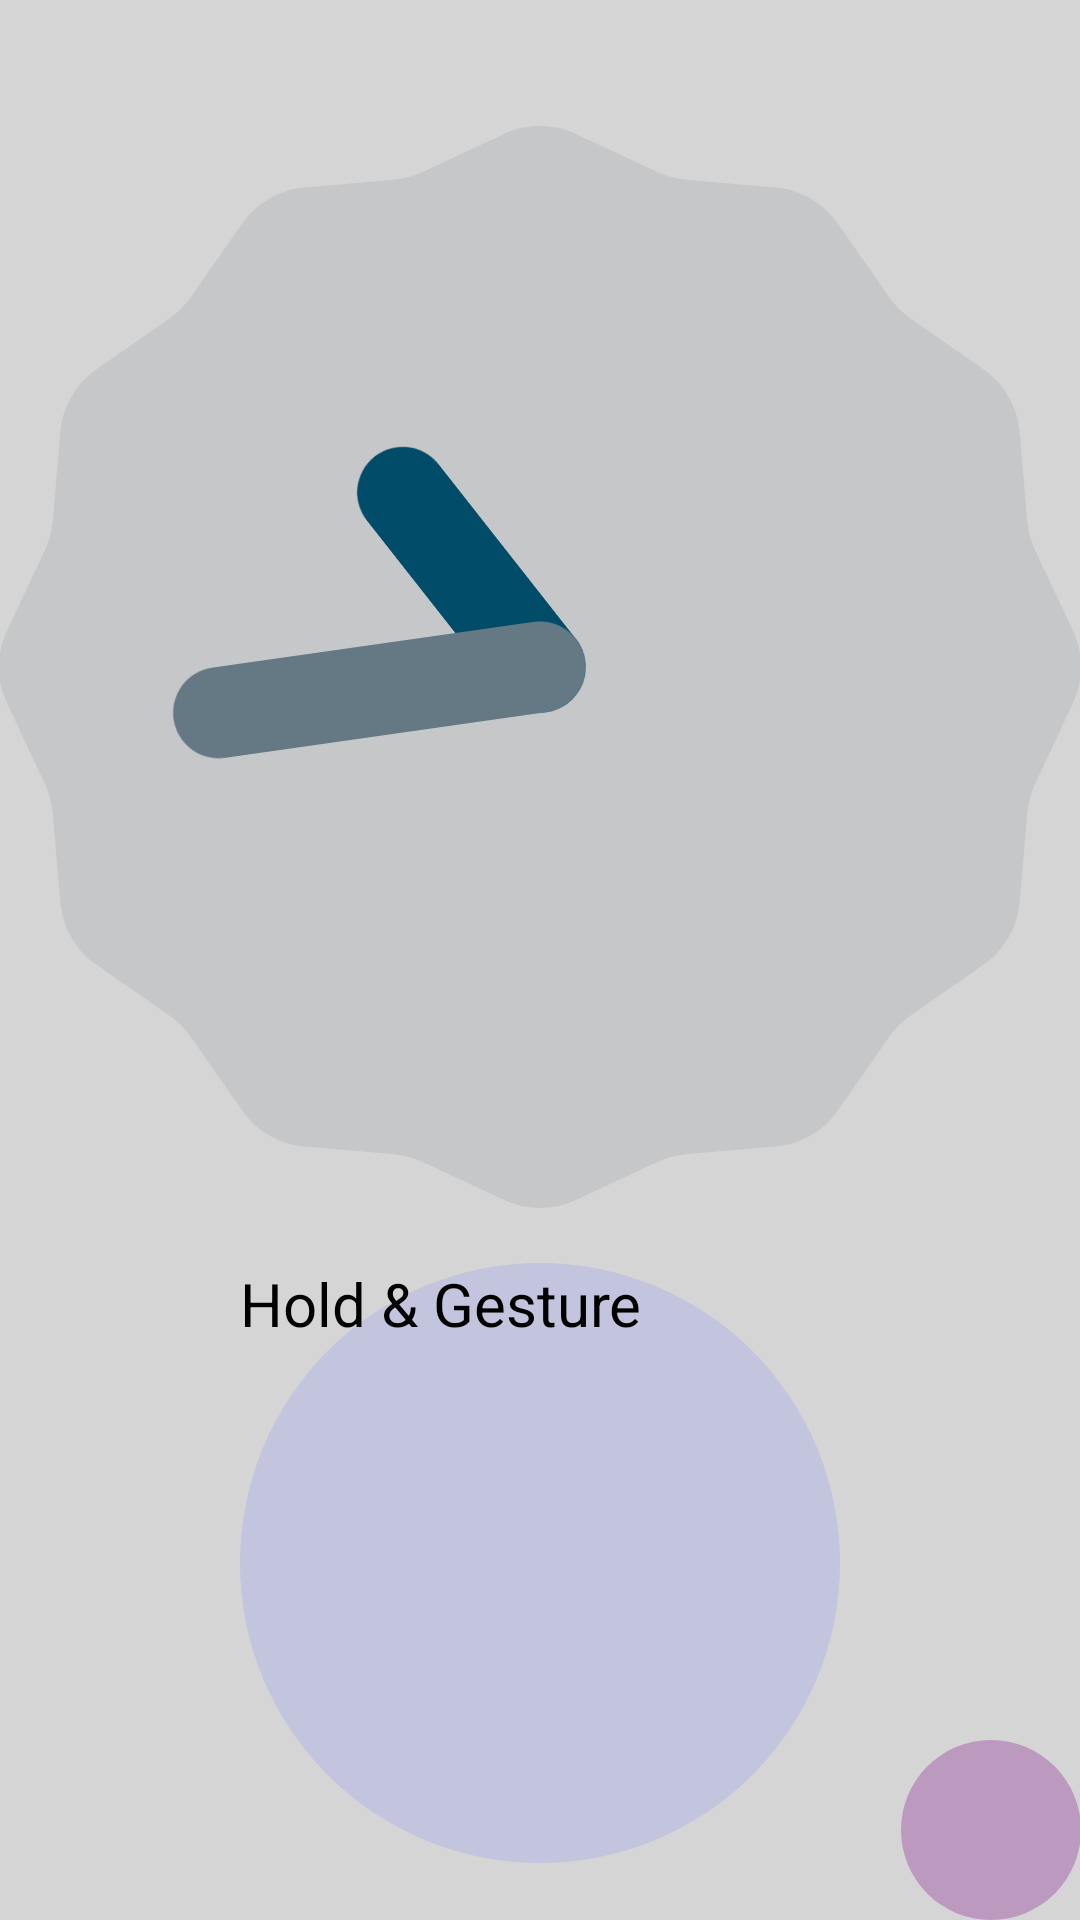

Layout XML and referenced resources for this Android screen:
<!-- AndroidManifest.xml: application theme AppBaseTheme -->
<!-- res/layout/activity_lock_screen.xml -->
<RelativeLayout xmlns:android="http://schemas.android.com/apk/res/android"
    xmlns:tools="http://schemas.android.com/tools"
    android:layout_width="match_parent"
    android:layout_height="match_parent"
    android:paddingLeft="@dimen/activity_horizontal_margin"
    android:paddingRight="@dimen/activity_horizontal_margin"
    android:paddingTop="@dimen/activity_vertical_margin"
    android:paddingBottom="@dimen/activity_vertical_margin"
    tools:context=".MainActivity"
    android:background="#e1ffffff">

    <ImageView
        android:layout_width="fill_parent"
        android:layout_height="fill_parent"
        android:id="@+id/imageView"
        android:layout_alignParentTop="true"
        android:layout_alignParentLeft="true"
        android:layout_alignParentStart="true"
        android:foreground="#8e1818"
        android:focusableInTouchMode="false"
        android:background="#9e3a3a"
        android:contentDescription="bla" />

    <RelativeLayout
        android:id="@+id/lockscreen_forground_layout"
        android:layout_width="match_parent"
        android:layout_height="match_parent"
        android:background="#d5d5d5"
        >
    <Button
        android:onClick="unlockScreen"
        android:text="UNLOCK"
        android:layout_width="wrap_content"
        android:layout_height="wrap_content"
        android:layout_alignParentBottom="true"
        android:layout_centerHorizontal="true"
        android:layout_marginBottom="124dp"
        android:id="@+id/button" />

    <AnalogClock
        android:layout_width="wrap_content"
        android:layout_height="wrap_content"
        android:id="@+id/analogClock"
        android:layout_below="@+id/textClock"
        android:layout_centerHorizontal="true"
        android:layout_marginTop="42dp" />

    <Button
        android:layout_width="200dp"
        android:layout_height="200dp"
        android:background="@drawable/transbutton"
        android:textSize="20dp"
        android:id="@+id/btn_ls_touchToUnlcok"
        android:layout_alignParentBottom="true"
        android:layout_centerHorizontal="true"
        android:layout_marginBottom="19dp"
        android:text="Hold &amp; Gesture" />

    </RelativeLayout>

    <Button
        android:background="@drawable/round_button_pin"
        android:layout_width="60dp"
        android:layout_height="60dp"
        android:textSize="15dp"
        android:id="@+id/btn_ls_setPin"
        android:layout_alignParentBottom="true"
        android:layout_alignParentRight="true"
        android:layout_alignParentEnd="true"
        />

</RelativeLayout>
<!-- resources referenced by this layout -->
<resources>
  <!-- drawable round_button_pin (drawable) -->
  <?xml version="1.0" encoding="utf-8"?>
  <selector xmlns:android="http://schemas.android.com/apk/res/android">
      <item android:state_pressed="false">
          <shape android:shape="oval">
              <solid android:color="#BC99BF"/>
          </shape>
      </item>
      <item android:state_pressed="true">
          <shape android:shape="oval">
              <solid android:color="#AC60B3"/>
          </shape>
      </item>
  </selector>
  <!-- drawable transbutton (drawable) -->
  <?xml version="1.0" encoding="UTF-8"?>
  <transition xmlns:android="http://schemas.android.com/apk/res/android">
      
      <item android:drawable="@drawable/round_button" />
      <item android:drawable="@drawable/round_button_pressed" />
  </transition>
  <!-- drawable round_button (drawable) -->
  <?xml version="1.0" encoding="utf-8"?>
  <selector xmlns:android="http://schemas.android.com/apk/res/android">
      <item android:state_pressed="false">
          <shape android:shape="oval">
              <solid android:color="#C3C4DE"/>
          </shape>
      </item>
      <item android:state_pressed="true">
          <shape android:shape="oval">
              <solid android:color="#C3C4DE"/>
          </shape>
      </item>
  </selector>
  <!-- drawable round_button_pressed (drawable) -->
  <?xml version="1.0" encoding="utf-8"?>
  <selector xmlns:android="http://schemas.android.com/apk/res/android">
      <item android:state_pressed="false">
          <shape android:shape="oval">
              <solid android:color="#229472"/>
          </shape>
      </item>
      <item android:state_pressed="true">
          <shape android:shape="oval">
              <solid android:color="#229472"/>
          </shape>
      </item>
  </selector>
</resources>
